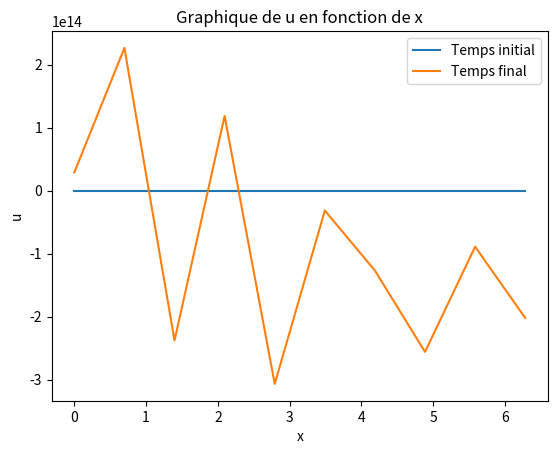
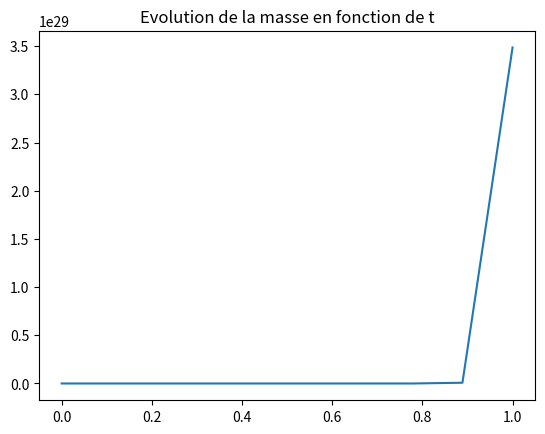

These figures' Python source, in order:
import numpy as np
import matplotlib.pyplot as plt

def u0(x):
    u0=np.zeros(np.size(x))
    for i in range(np.size(x)):
        u0[i]=2/(2-np.cos(x[i]))
    return u0

def laplacien(nx):
    l=np.diagflat([2 for i in range(nx)])+np.diagflat([-1 for i in range(nx-1)],1)+np.diagflat([-1 for i in range(nx-1)],-1)
    l=l/(2*np.pi/nx)**2
    return l

def V(x): #external potential
    V=np.zeros(np.size(x))
    for i in range(np.size(x)):
        V[i]=3/(5-4*np.cos(x[i]))
    return V

def beta(t):
    np.random.seed(42)
    n = np.size(t)
    dt = t/n
    dW = np.sqrt(dt)*np.random.normal(0,1,n)
    dW=np.cumsum(dW)
    return dW

def gamma(k):
    return 1/(1+k*k)

def e(k,x):
    return (1/np.sqrt(2*np.pi))*np.exp(1j*k*x)

def Wq(t,x):
    Wq = np.zeros(np.size(t))
    for k in range(np.size(t)):
        Wq[k] = Wq[k-1] + gamma(k)*beta(t)[k]*e(k,x[k])
    return Wq

def noyau_chaleur(t,x):
    return np.exp(-1j*t*laplacien(np.size(x)+2))
    #return np.exp(-1j*x/(2*t))/np.sqrt(2*np.pi*t)

alpha = 1
nx = 10
tau = 0.1
T = 1
nt = int(T/tau)
x = np.linspace(0,2*np.pi,nx)
t = np.linspace(0,T,nt)

u=np.zeros((nt,nx+2))
u[0,1:nx+1] = u0(x)
u[0,0] = u[0,nx] #pour condition périodique : ajout factice de la dernière valeure avant la première
u[0,nx+1] = u[0,1]
u_vrai = np.zeros((nt,nx))

incrementWiener = Wq(t,x)
incrementWiener = np.append(incrementWiener[nt-1],incrementWiener)
incrementWiener = np.append(incrementWiener,incrementWiener[1])

for n in range(1,nt):
    v = np.append(V(x)[nx-1],V(x))
    v = np.append(v,V(x)[0])

    ubis = np.exp(-1j*tau*v*u[n-1])*u[n-1]

    S = noyau_chaleur(n*tau,x)
    u[n] = np.dot(np.fft.fft(S),np.fft.fft(ubis-1j*alpha*incrementWiener[n]))

    u[n,0] = u[n,nx] #pour périodicité
    u[n,nx+1] = u[n,1]

u_vrai = np.delete(u,[0,nx+1],1) #on garde pas valeures fictives

plt.figure(1)
plt.plot(x,u_vrai[0],x,u_vrai[nt-1])
plt.legend(["Temps initial", "Temps final"])
plt.title("Graphique de u en fonction de x")
plt.xlabel("x")
plt.ylabel("u")

mass = np.linalg.norm(u_vrai, ord=2, axis=1)**2

plt.figure(2)
plt.plot(t,mass)
plt.title("Evolution de la masse en fonction de t")

plt.show()
